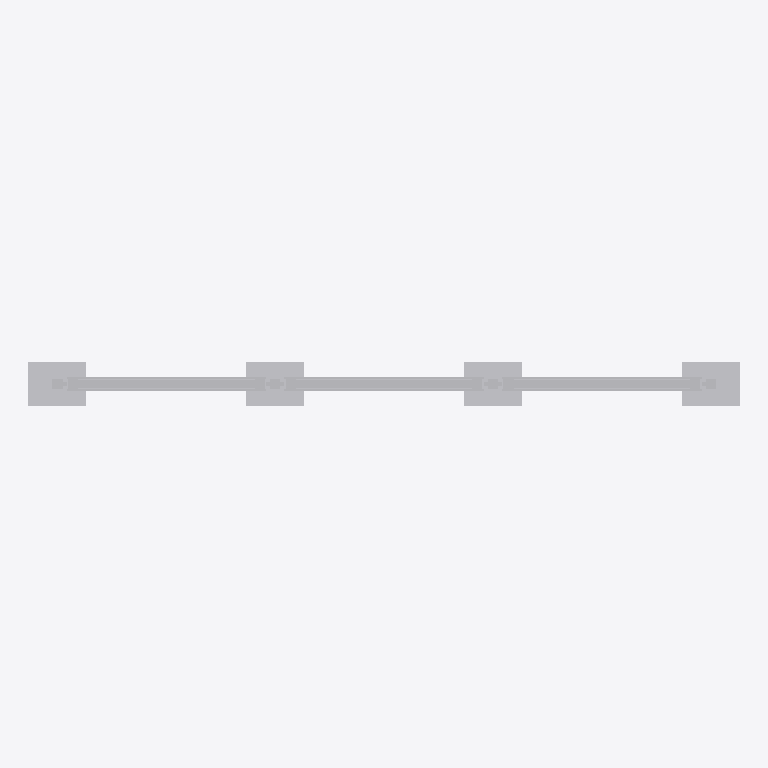
Plan cut of the same IFC building model at storey 'Ebene 0' (level 0.00 m, cut at 1.40 m), seen from above with north up, elements coloured by IFC class: 1 other element (light grey). Cut surfaces are drawn darker.
Extent 4.9 m × 0.3 m × 2.3 m (x, y, z). Storeys (1): Ebene 0 at 0.00 m. Elements (1): 1 IfcBuildingElementProxy.

HEADER;
FILE_DESCRIPTION(('ViewDefinition [CoordinationView_V2.0]','ExchangeRequirement []'),'2;1');
FILE_NAME('','2024-05-07T10:28:43',(''),(''),'ODA IFC SDK 22.6','22.1.1.516 - Exporter 22.1.1.516 - Default UI','');
FILE_SCHEMA(('IFC4'));
ENDSEC;
DATA;
#93=IFCPROJECT('3JkdSrIPPFBg8WI9Yiw3Uw',#20,'',$,$,'','',(#86),#83);
#105=IFCSITE('3JkdSrIPPFBg8WI9Yiw3Uu',#20,'Default',$,$,#104,$,$,.ELEMENT.,(42,24,53,508911),(-71,-15,-29,-58837),0.0,$,$);
#95=IFCBUILDING('3JkdSrIPPFBg8WI9Yiw3Ux',#20,'',$,$,#16,$,'',.ELEMENT.,$,$,#94);
#98=IFCBUILDINGSTOREY('3JkdSrIPPFBg8WI9XJ5yzH',#20,'Ebene 0',$,'Ebene:Ebene 1',#97,$,'Ebene 0',.ELEMENT.,0.0);
#2416=IFCBUILDINGELEMENTPROXY('1i6pAm_OnA7es5OO9i1hy6',#20,'DB_Vitrine_Rahmenlos_DIN_A0_quadrat_dreifeldrig_zweiseitig:DB_Vitrine_Rahmenlos_DIN_A0_quadrat_dreifeldrig_zweiseitig:6435',$,'DB_Vitrine_Rahmenlos_DIN_A0_quadrat_dreifeldrig_zweiseitig:DB_Vitrine_Rahmenlos_DIN_A0_quadrat_dreifeldrig_zweiseitig',#2415,#2412,'6435',.NOTDEFINED.);
ENDSEC;
